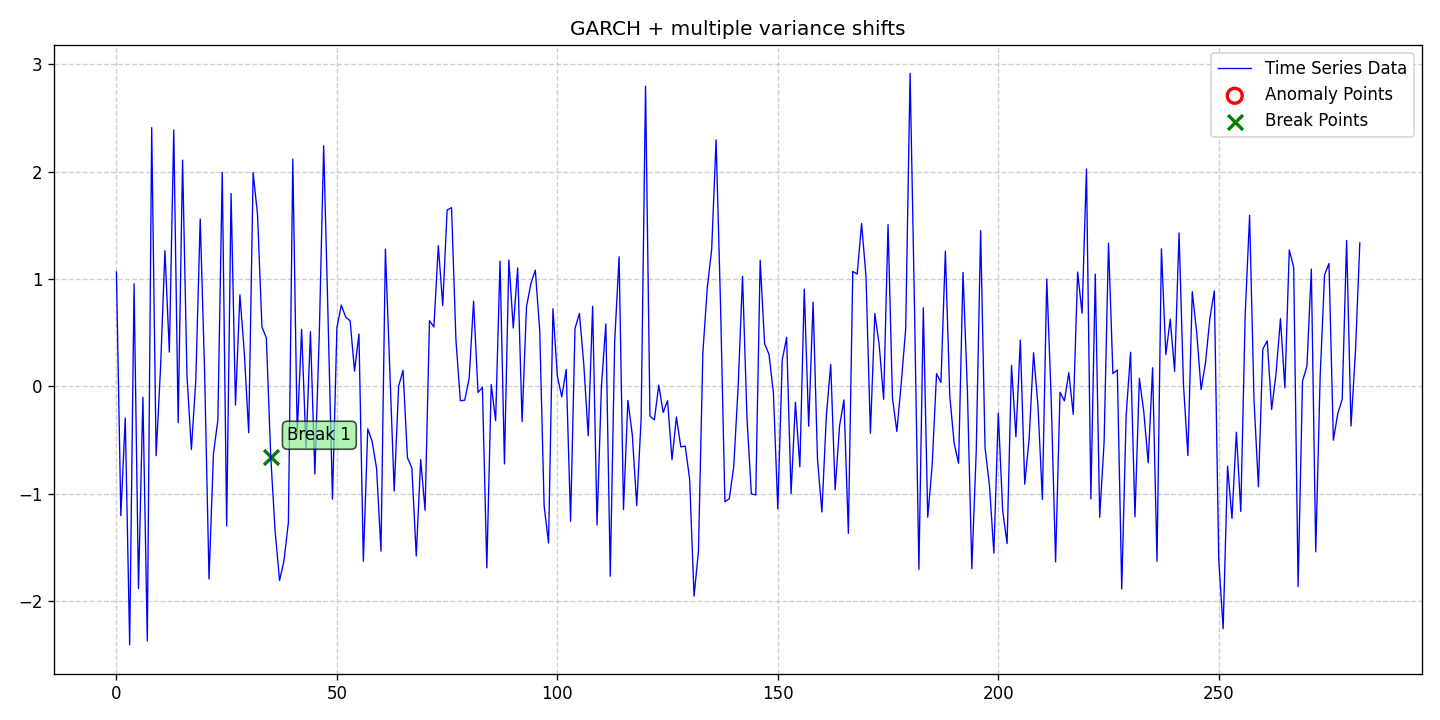

Data behind this chart, as committed beside it:
date, data, stationary, det_lin_up, det_lin_down, det_quad, det_cubic, det_exp, det_damped, stoc_trend, volatility, single_seas, multiple_seas, point_anom_single, point_anom_multi, collect_anom, context_anom, mean_shift, var_shift, trend_shift, point_anom_count, point_anom_location, point_anom_point, collect_anom_count
2020-01-01, 1.065, 0, 0, 0, 0, 0, 0, 0, 0, 1, 0, 0, 0, 0, 0, 0, 0, 1, 0, 0, none, , 0
2020-01-02, -1.206, 0, 0, 0, 0, 0, 0, 0, 0, 1, 0, 0, 0, 0, 0, 0, 0, 1, 0, 0, none, , 0
2020-01-03, -0.2953, 0, 0, 0, 0, 0, 0, 0, 0, 1, 0, 0, 0, 0, 0, 0, 0, 1, 0, 0, none, , 0
2020-01-04, -2.41, 0, 0, 0, 0, 0, 0, 0, 0, 1, 0, 0, 0, 0, 0, 0, 0, 1, 0, 0, none, , 0
2020-01-05, 0.9546, 0, 0, 0, 0, 0, 0, 0, 0, 1, 0, 0, 0, 0, 0, 0, 0, 1, 0, 0, none, , 0
2020-01-06, -1.886, 0, 0, 0, 0, 0, 0, 0, 0, 1, 0, 0, 0, 0, 0, 0, 0, 1, 0, 0, none, , 0
2020-01-07, -0.1028, 0, 0, 0, 0, 0, 0, 0, 0, 1, 0, 0, 0, 0, 0, 0, 0, 1, 0, 0, none, , 0
2020-01-08, -2.372, 0, 0, 0, 0, 0, 0, 0, 0, 1, 0, 0, 0, 0, 0, 0, 0, 1, 0, 0, none, , 0
2020-01-09, 2.409, 0, 0, 0, 0, 0, 0, 0, 0, 1, 0, 0, 0, 0, 0, 0, 0, 1, 0, 0, none, , 0
2020-01-10, -0.647, 0, 0, 0, 0, 0, 0, 0, 0, 1, 0, 0, 0, 0, 0, 0, 0, 1, 0, 0, none, , 0
2020-01-11, 0.1669, 0, 0, 0, 0, 0, 0, 0, 0, 1, 0, 0, 0, 0, 0, 0, 0, 1, 0, 0, none, , 0
2020-01-12, 1.262, 0, 0, 0, 0, 0, 0, 0, 0, 1, 0, 0, 0, 0, 0, 0, 0, 1, 0, 0, none, , 0
2020-01-13, 0.3176, 0, 0, 0, 0, 0, 0, 0, 0, 1, 0, 0, 0, 0, 0, 0, 0, 1, 0, 0, none, , 0
2020-01-14, 2.387, 0, 0, 0, 0, 0, 0, 0, 0, 1, 0, 0, 0, 0, 0, 0, 0, 1, 0, 0, none, , 0
2020-01-15, -0.3396, 0, 0, 0, 0, 0, 0, 0, 0, 1, 0, 0, 0, 0, 0, 0, 0, 1, 0, 0, none, , 0
2020-01-16, 2.106, 0, 0, 0, 0, 0, 0, 0, 0, 1, 0, 0, 0, 0, 0, 0, 0, 1, 0, 0, none, , 0
2020-01-17, 0.09485, 0, 0, 0, 0, 0, 0, 0, 0, 1, 0, 0, 0, 0, 0, 0, 0, 1, 0, 0, none, , 0
2020-01-18, -0.5892, 0, 0, 0, 0, 0, 0, 0, 0, 1, 0, 0, 0, 0, 0, 0, 0, 1, 0, 0, none, , 0
2020-01-19, 0.05722, 0, 0, 0, 0, 0, 0, 0, 0, 1, 0, 0, 0, 0, 0, 0, 0, 1, 0, 0, none, , 0
2020-01-20, 1.557, 0, 0, 0, 0, 0, 0, 0, 0, 1, 0, 0, 0, 0, 0, 0, 0, 1, 0, 0, none, , 0
2020-01-21, 0.1278, 0, 0, 0, 0, 0, 0, 0, 0, 1, 0, 0, 0, 0, 0, 0, 0, 1, 0, 0, none, , 0
2020-01-22, -1.796, 0, 0, 0, 0, 0, 0, 0, 0, 1, 0, 0, 0, 0, 0, 0, 0, 1, 0, 0, none, , 0
2020-01-23, -0.63, 0, 0, 0, 0, 0, 0, 0, 0, 1, 0, 0, 0, 0, 0, 0, 0, 1, 0, 0, none, , 0
2020-01-24, -0.3169, 0, 0, 0, 0, 0, 0, 0, 0, 1, 0, 0, 0, 0, 0, 0, 0, 1, 0, 0, none, , 0
2020-01-25, 1.993, 0, 0, 0, 0, 0, 0, 0, 0, 1, 0, 0, 0, 0, 0, 0, 0, 1, 0, 0, none, , 0
2020-01-26, -1.302, 0, 0, 0, 0, 0, 0, 0, 0, 1, 0, 0, 0, 0, 0, 0, 0, 1, 0, 0, none, , 0
2020-01-27, 1.795, 0, 0, 0, 0, 0, 0, 0, 0, 1, 0, 0, 0, 0, 0, 0, 0, 1, 0, 0, none, , 0
2020-01-28, -0.1757, 0, 0, 0, 0, 0, 0, 0, 0, 1, 0, 0, 0, 0, 0, 0, 0, 1, 0, 0, none, , 0
2020-01-29, 0.8512, 0, 0, 0, 0, 0, 0, 0, 0, 1, 0, 0, 0, 0, 0, 0, 0, 1, 0, 0, none, , 0
2020-01-30, 0.3119, 0, 0, 0, 0, 0, 0, 0, 0, 1, 0, 0, 0, 0, 0, 0, 0, 1, 0, 0, none, , 0
2020-01-31, -0.4341, 0, 0, 0, 0, 0, 0, 0, 0, 1, 0, 0, 0, 0, 0, 0, 0, 1, 0, 0, none, , 0
2020-02-01, 1.989, 0, 0, 0, 0, 0, 0, 0, 0, 1, 0, 0, 0, 0, 0, 0, 0, 1, 0, 0, none, , 0
2020-02-02, 1.598, 0, 0, 0, 0, 0, 0, 0, 0, 1, 0, 0, 0, 0, 0, 0, 0, 1, 0, 0, none, , 0
2020-02-03, 0.553, 0, 0, 0, 0, 0, 0, 0, 0, 1, 0, 0, 0, 0, 0, 0, 0, 1, 0, 0, none, , 0
2020-02-04, 0.4498, 0, 0, 0, 0, 0, 0, 0, 0, 1, 0, 0, 0, 0, 0, 0, 0, 1, 0, 0, none, , 0
2020-02-05, -0.6585, 0, 0, 0, 0, 0, 0, 0, 0, 1, 0, 0, 0, 0, 0, 0, 0, 1, 0, 0, none, , 0
2020-02-06, -1.358, 0, 0, 0, 0, 0, 0, 0, 0, 1, 0, 0, 0, 0, 0, 0, 0, 1, 0, 0, none, , 0
2020-02-07, -1.81, 0, 0, 0, 0, 0, 0, 0, 0, 1, 0, 0, 0, 0, 0, 0, 0, 1, 0, 0, none, , 0
2020-02-08, -1.624, 0, 0, 0, 0, 0, 0, 0, 0, 1, 0, 0, 0, 0, 0, 0, 0, 1, 0, 0, none, , 0
2020-02-09, -1.267, 0, 0, 0, 0, 0, 0, 0, 0, 1, 0, 0, 0, 0, 0, 0, 0, 1, 0, 0, none, , 0
2020-02-10, 2.115, 0, 0, 0, 0, 0, 0, 0, 0, 1, 0, 0, 0, 0, 0, 0, 0, 1, 0, 0, none, , 0
2020-02-11, -0.4421, 0, 0, 0, 0, 0, 0, 0, 0, 1, 0, 0, 0, 0, 0, 0, 0, 1, 0, 0, none, , 0
2020-02-12, 0.529, 0, 0, 0, 0, 0, 0, 0, 0, 1, 0, 0, 0, 0, 0, 0, 0, 1, 0, 0, none, , 0
2020-02-13, -0.5766, 0, 0, 0, 0, 0, 0, 0, 0, 1, 0, 0, 0, 0, 0, 0, 0, 1, 0, 0, none, , 0
2020-02-14, 0.5086, 0, 0, 0, 0, 0, 0, 0, 0, 1, 0, 0, 0, 0, 0, 0, 0, 1, 0, 0, none, , 0
2020-02-15, -0.8186, 0, 0, 0, 0, 0, 0, 0, 0, 1, 0, 0, 0, 0, 0, 0, 0, 1, 0, 0, none, , 0
2020-02-16, 0.4734, 0, 0, 0, 0, 0, 0, 0, 0, 1, 0, 0, 0, 0, 0, 0, 0, 1, 0, 0, none, , 0
2020-02-17, 2.24, 0, 0, 0, 0, 0, 0, 0, 0, 1, 0, 0, 0, 0, 0, 0, 0, 1, 0, 0, none, , 0
2020-02-18, 0.6256, 0, 0, 0, 0, 0, 0, 0, 0, 1, 0, 0, 0, 0, 0, 0, 0, 1, 0, 0, none, , 0
2020-02-19, -1.052, 0, 0, 0, 0, 0, 0, 0, 0, 1, 0, 0, 0, 0, 0, 0, 0, 1, 0, 0, none, , 0
2020-02-20, 0.5441, 0, 0, 0, 0, 0, 0, 0, 0, 1, 0, 0, 0, 0, 0, 0, 0, 1, 0, 0, none, , 0
2020-02-21, 0.7563, 0, 0, 0, 0, 0, 0, 0, 0, 1, 0, 0, 0, 0, 0, 0, 0, 1, 0, 0, none, , 0
2020-02-22, 0.6434, 0, 0, 0, 0, 0, 0, 0, 0, 1, 0, 0, 0, 0, 0, 0, 0, 1, 0, 0, none, , 0
2020-02-23, 0.6093, 0, 0, 0, 0, 0, 0, 0, 0, 1, 0, 0, 0, 0, 0, 0, 0, 1, 0, 0, none, , 0
2020-02-24, 0.1398, 0, 0, 0, 0, 0, 0, 0, 0, 1, 0, 0, 0, 0, 0, 0, 0, 1, 0, 0, none, , 0
2020-02-25, 0.4867, 0, 0, 0, 0, 0, 0, 0, 0, 1, 0, 0, 0, 0, 0, 0, 0, 1, 0, 0, none, , 0
2020-02-26, -1.631, 0, 0, 0, 0, 0, 0, 0, 0, 1, 0, 0, 0, 0, 0, 0, 0, 1, 0, 0, none, , 0
2020-02-27, -0.3968, 0, 0, 0, 0, 0, 0, 0, 0, 1, 0, 0, 0, 0, 0, 0, 0, 1, 0, 0, none, , 0
2020-02-28, -0.5147, 0, 0, 0, 0, 0, 0, 0, 0, 1, 0, 0, 0, 0, 0, 0, 0, 1, 0, 0, none, , 0
2020-02-29, -0.7663, 0, 0, 0, 0, 0, 0, 0, 0, 1, 0, 0, 0, 0, 0, 0, 0, 1, 0, 0, none, , 0
... 223 more rows
